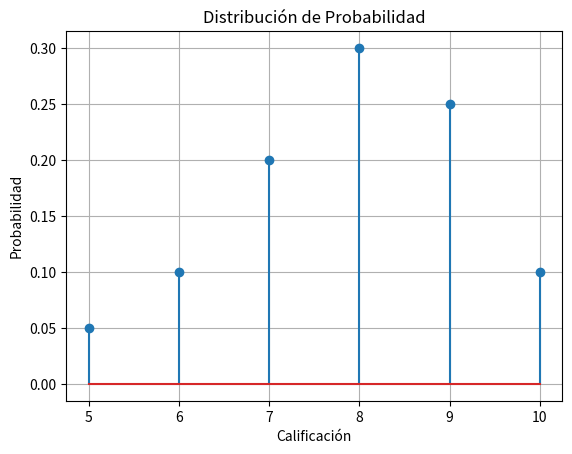

Write Python code to recreate this figure.
import matplotlib.pyplot as plt
# Valores de la variable aleatoria
x = [5, 6, 7, 8, 9, 10]
p = [0.05, 0.10, 0.20, 0.30, 0.25, 0.10]
# Verificar suma = 1
print("Suma de probabilidades:", sum(p))
# Graficar distribución
plt.stem(x, p)
plt.title("Distribución de Probabilidad")
plt.xlabel("Calificación")
plt.ylabel("Probabilidad")
plt.grid(True)
plt.show()
